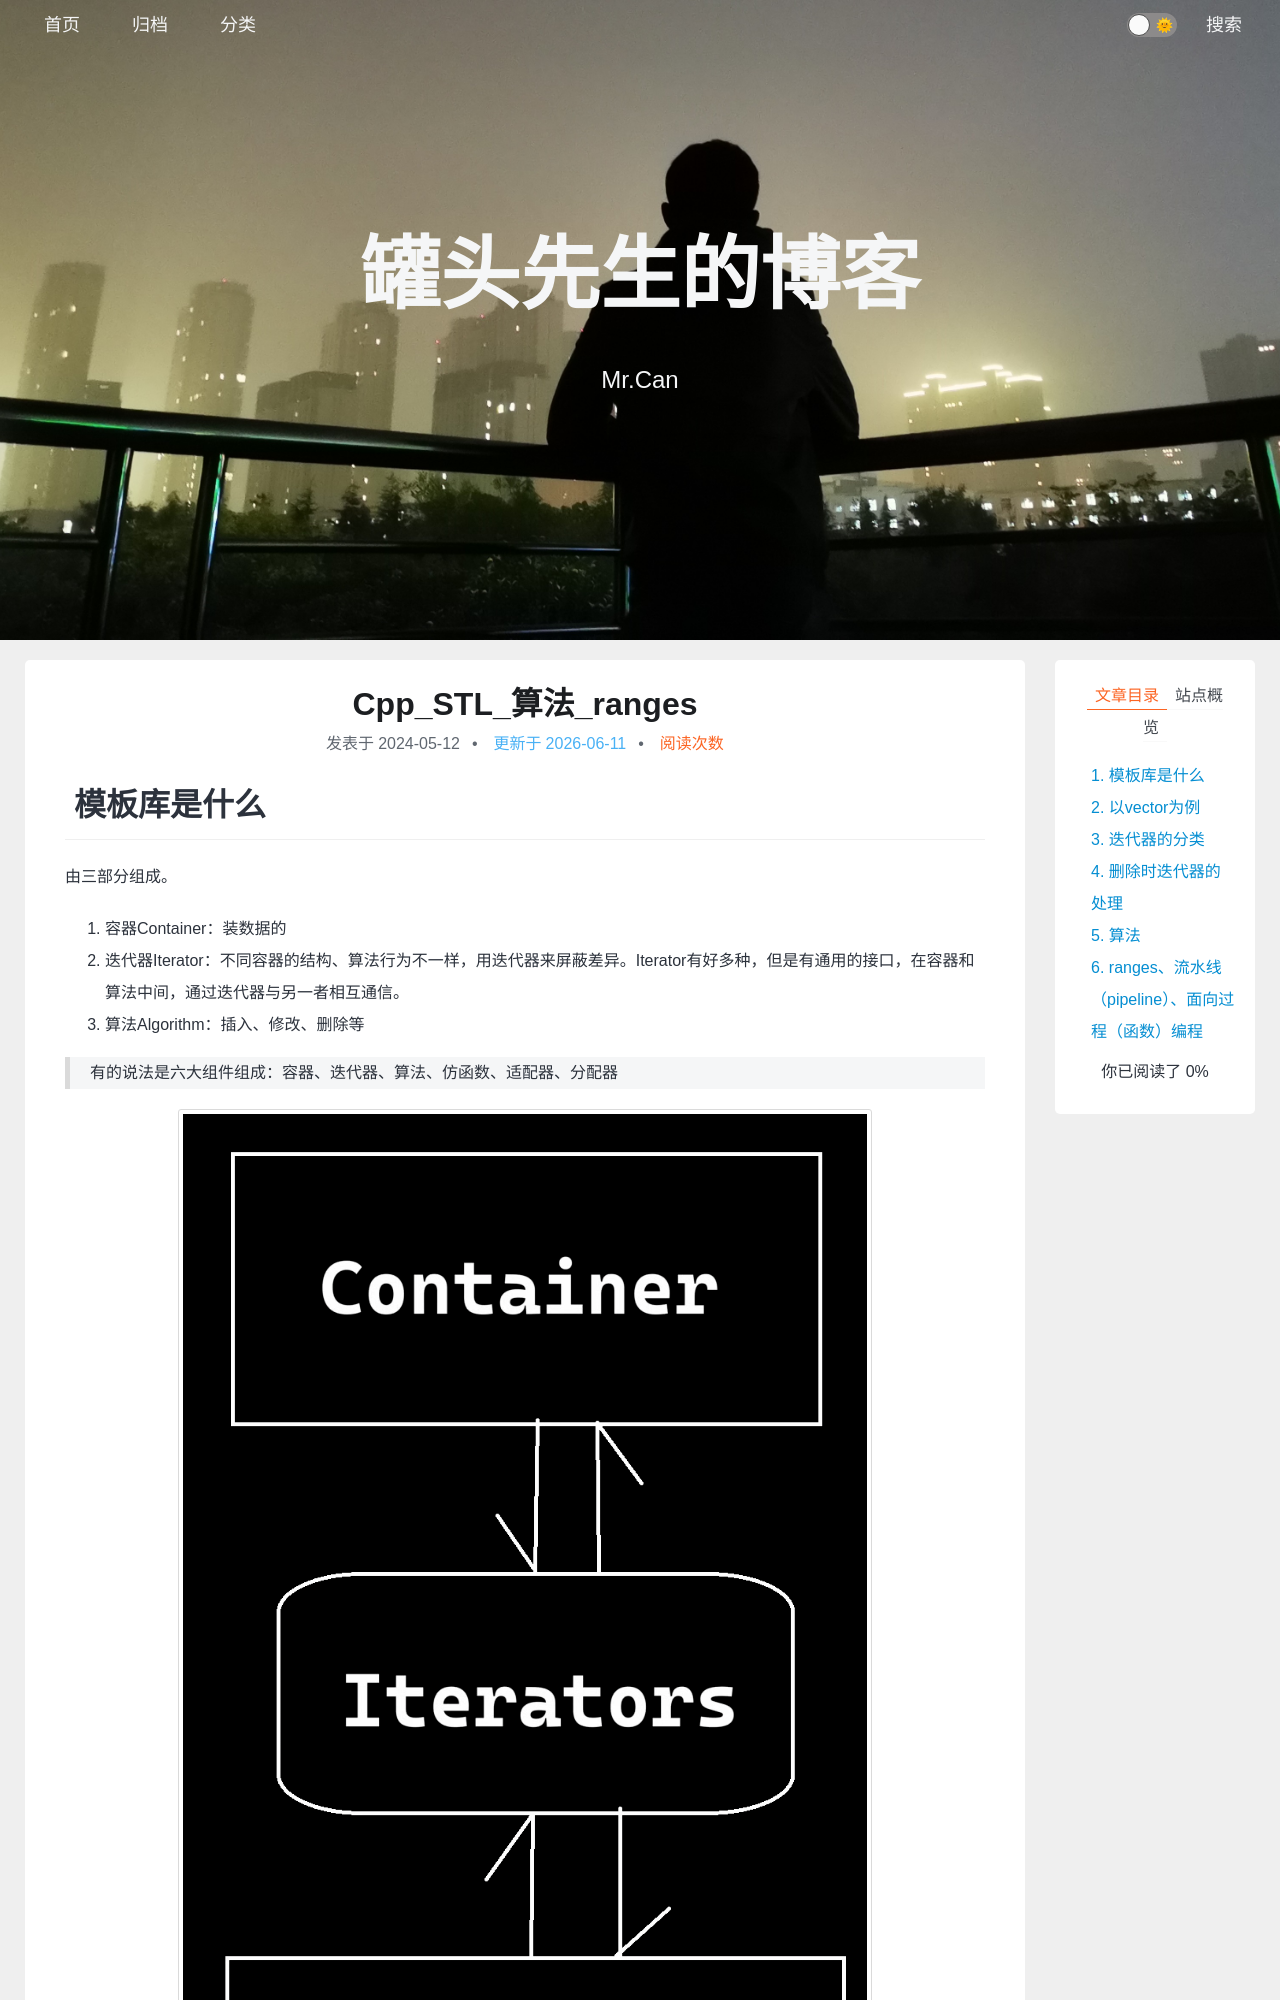

repository: xing-cg/xing-cg.github.io · page: Cpp/Cpp_STL_算法_ranges/index.html · generator: jekyll

---
title: Cpp_STL_算法_ranges
categories:
  - - Cpp
    - STL
  - - Cpp
    - Modern
tags: 
date: 2024/5/12
updated: 
comments: 
published:
---
# 模板库是什么
由三部分组成。
1. 容器Container：装数据的
2. 迭代器Iterator：不同容器的结构、算法行为不一样，用迭代器来屏蔽差异。Iterator有好多种，但是有通用的接口，在容器和算法中间，通过迭代器与另一者相互通信。
3. 算法Algorithm：插入、修改、删除等

>有的说法是六大组件组成：容器、迭代器、算法、仿函数、适配器、分配器

![](../../images/Cpp_20240512_STL/image-20240717000140107.png)

# 以vector为例
```cpp
template<class T, class Alloc = allocator<T> >
class vector;
```
第一个模板参数是容器中元素的类型。
第二个模板参数是空间配置器。
## 初始化、遍历
遍历示例：
```cpp
int main()
{
    std::vector<int> vec{ 1, 2, 3, 4, 5, 6, 7, 8 };
    std::vector<int>::iterator it = vec.begin();
    for (; it != vec.end(); ++it)
    {
        std::cout << *it << std::endl;
    }
    // 以下是ranged for的遍历写法
    // 取出的是值，不是迭代器。效率较低
    for (auto v : vec)
    {
        std::cout << v << std::endl;
    }
    // 取出的是引用，效率高。实际v的类型是int &
    for (auto&& v : vec)
    {
        std::cout << v << std::endl;
    }
}
```
## size和capacity
1. size是当前容器内有效元素数
2. capacity是当前容器的容量
3. capacity大于等于size
4. 当满容时，vector会扩容到原来的1.5倍。之前的数据拷贝到新区后销毁。
